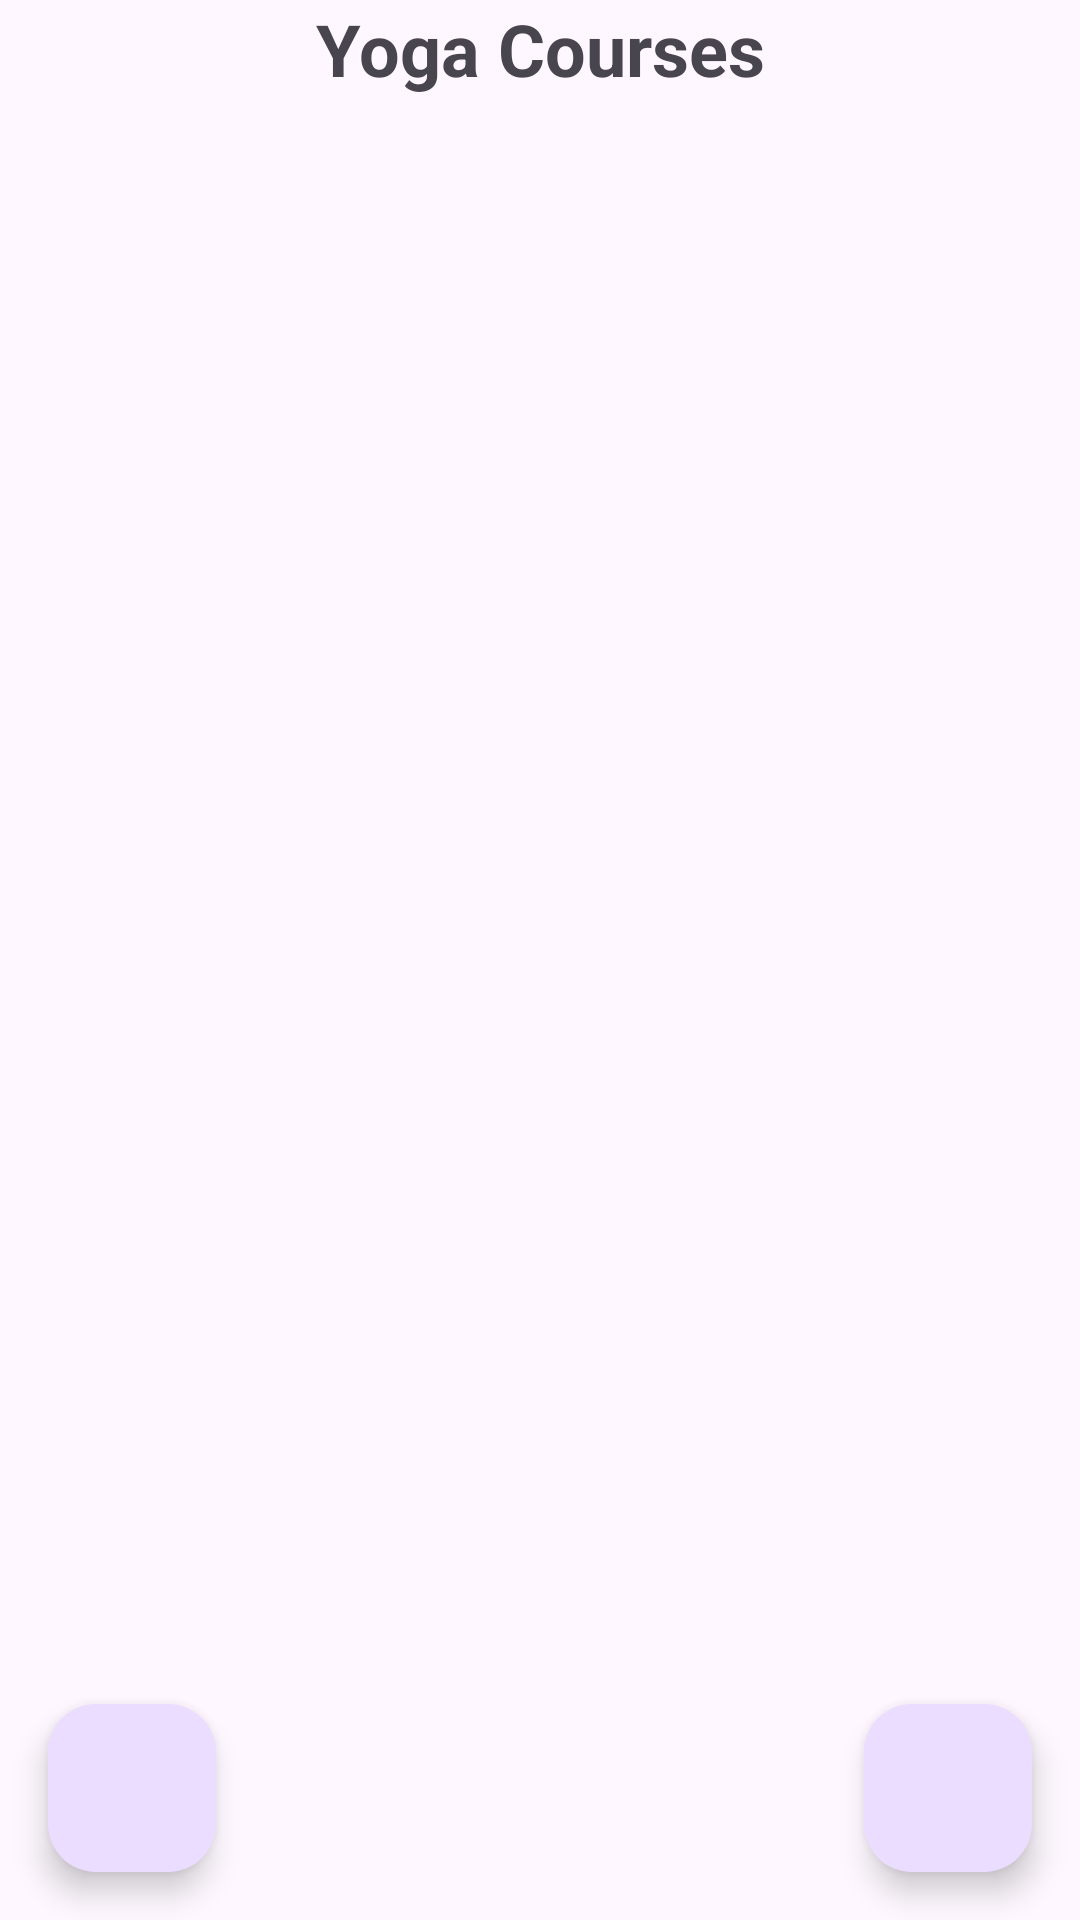

The Android layout XML behind this screen, and the referenced resources:
<!-- AndroidManifest.xml: application theme Theme.YogaFinalV2 -->
<!-- res/layout/activity_main.xml -->
<?xml version="1.0" encoding="utf-8"?>
<androidx.constraintlayout.widget.ConstraintLayout
    xmlns:android="http://schemas.android.com/apk/res/android"
    xmlns:app="http://schemas.android.com/apk/res-auto"
    xmlns:tools="http://schemas.android.com/tools"
    android:layout_width="match_parent"
    android:layout_height="match_parent"
    tools:context=".MainActivity">
    <androidx.appcompat.widget.Toolbar
        android:id="@+id/toolbar"
        android:layout_width="match_parent"
        android:layout_height="?attr/actionBarSize"
        app:layout_constraintTop_toTopOf="parent"
        app:layout_constraintStart_toStartOf="parent"
        app:layout_constraintEnd_toEndOf="parent">

    </androidx.appcompat.widget.Toolbar>

    <TextView
        android:id="@+id/tvTitle"
        android:layout_width="wrap_content"
        android:layout_height="wrap_content"
        android:layout_marginTop="16dp"
        android:text="Yoga Courses"
        android:textSize="24sp"
        android:textStyle="bold"
        app:layout_constraintEnd_toEndOf="parent"
        app:layout_constraintStart_toStartOf="parent"
        tools:ignore="MissingConstraints,NotSibling" />
    <androidx.recyclerview.widget.RecyclerView
        android:id="@+id/courseRecyclerView"
        android:layout_width="0dp"
        android:layout_height="0dp"
        android:layout_marginTop="16dp"
        android:layout_marginBottom="16dp"
        app:layout_constraintBottom_toTopOf="@id/addCourseButton"
        app:layout_constraintEnd_toEndOf="parent"
        app:layout_constraintStart_toStartOf="parent"
        app:layout_constraintTop_toBottomOf="@id/tvTitle"
        tools:listitem="@layout/item_course" />

    <com.google.android.material.floatingactionbutton.FloatingActionButton
        android:id="@+id/addCourseButton"
        android:layout_width="wrap_content"
        android:layout_height="wrap_content"
        android:layout_margin="16dp"
        android:contentDescription="Add new course"
        app:layout_constraintBottom_toBottomOf="parent"
        app:layout_constraintEnd_toEndOf="parent"
        app:srcCompat="@drawable/ic_add" />

    <com.google.android.material.floatingactionbutton.FloatingActionButton
        android:id="@+id/syncButton"
        android:layout_width="wrap_content"
        android:layout_height="wrap_content"
        android:layout_margin="16dp"
        android:contentDescription="Sync data"
        app:layout_constraintBottom_toBottomOf="parent"
        app:layout_constraintStart_toStartOf="parent"
        app:srcCompat="@drawable/ic_sync" />

</androidx.constraintlayout.widget.ConstraintLayout>
<!-- res/layout/item_course.xml (included above) -->
<com.google.android.material.card.MaterialCardView
    xmlns:android="http://schemas.android.com/apk/res/android"
    xmlns:app="http://schemas.android.com/apk/res-auto"
    android:layout_width="match_parent"
    android:layout_height="wrap_content"
    android:layout_margin="8dp"
    app:cardElevation="4dp"
    app:cardCornerRadius="8dp">


<LinearLayout
        android:layout_width="match_parent"
        android:layout_height="wrap_content"
        android:orientation="vertical"
        android:padding="16dp">

        <TextView
            android:id="@+id/courseNameTextView"
            android:layout_width="match_parent"
            android:layout_height="wrap_content"
            android:textSize="18sp"
            android:textStyle="bold"
            android:textColor="@android:color/black" />

        <TextView
            android:id="@+id/courseTimeTextView"
            android:layout_width="match_parent"
            android:layout_height="wrap_content"
            android:layout_marginTop="4dp"
            android:textSize="18dp"
            android:textStyle="bold"
            android:textColor="@android:color/black"/>

        <TextView
            android:id="@+id/courseDetailsTextView"
            android:layout_width="match_parent"
            android:layout_height="wrap_content"
            android:layout_marginTop="4dp"
            android:textSize="14sp" />

        <TextView
            android:id="@+id/courseDayOfWeekTextView"
            android:layout_width="match_parent"
            android:layout_height="wrap_content"
            android:layout_marginTop="4dp"
            android:textSize="14sp"
            android:textColor="@android:color/black" />
    </LinearLayout>

</com.google.android.material.card.MaterialCardView>
<!-- resources referenced by this layout -->
<resources>
  <style name="Theme.YogaFinalV2" parent="Base.Theme.YogaFinalV2" />
  <style name="Base.Theme.YogaFinalV2" parent="Theme.Material3.DayNight.NoActionBar">
          
          
      </style>
</resources>
